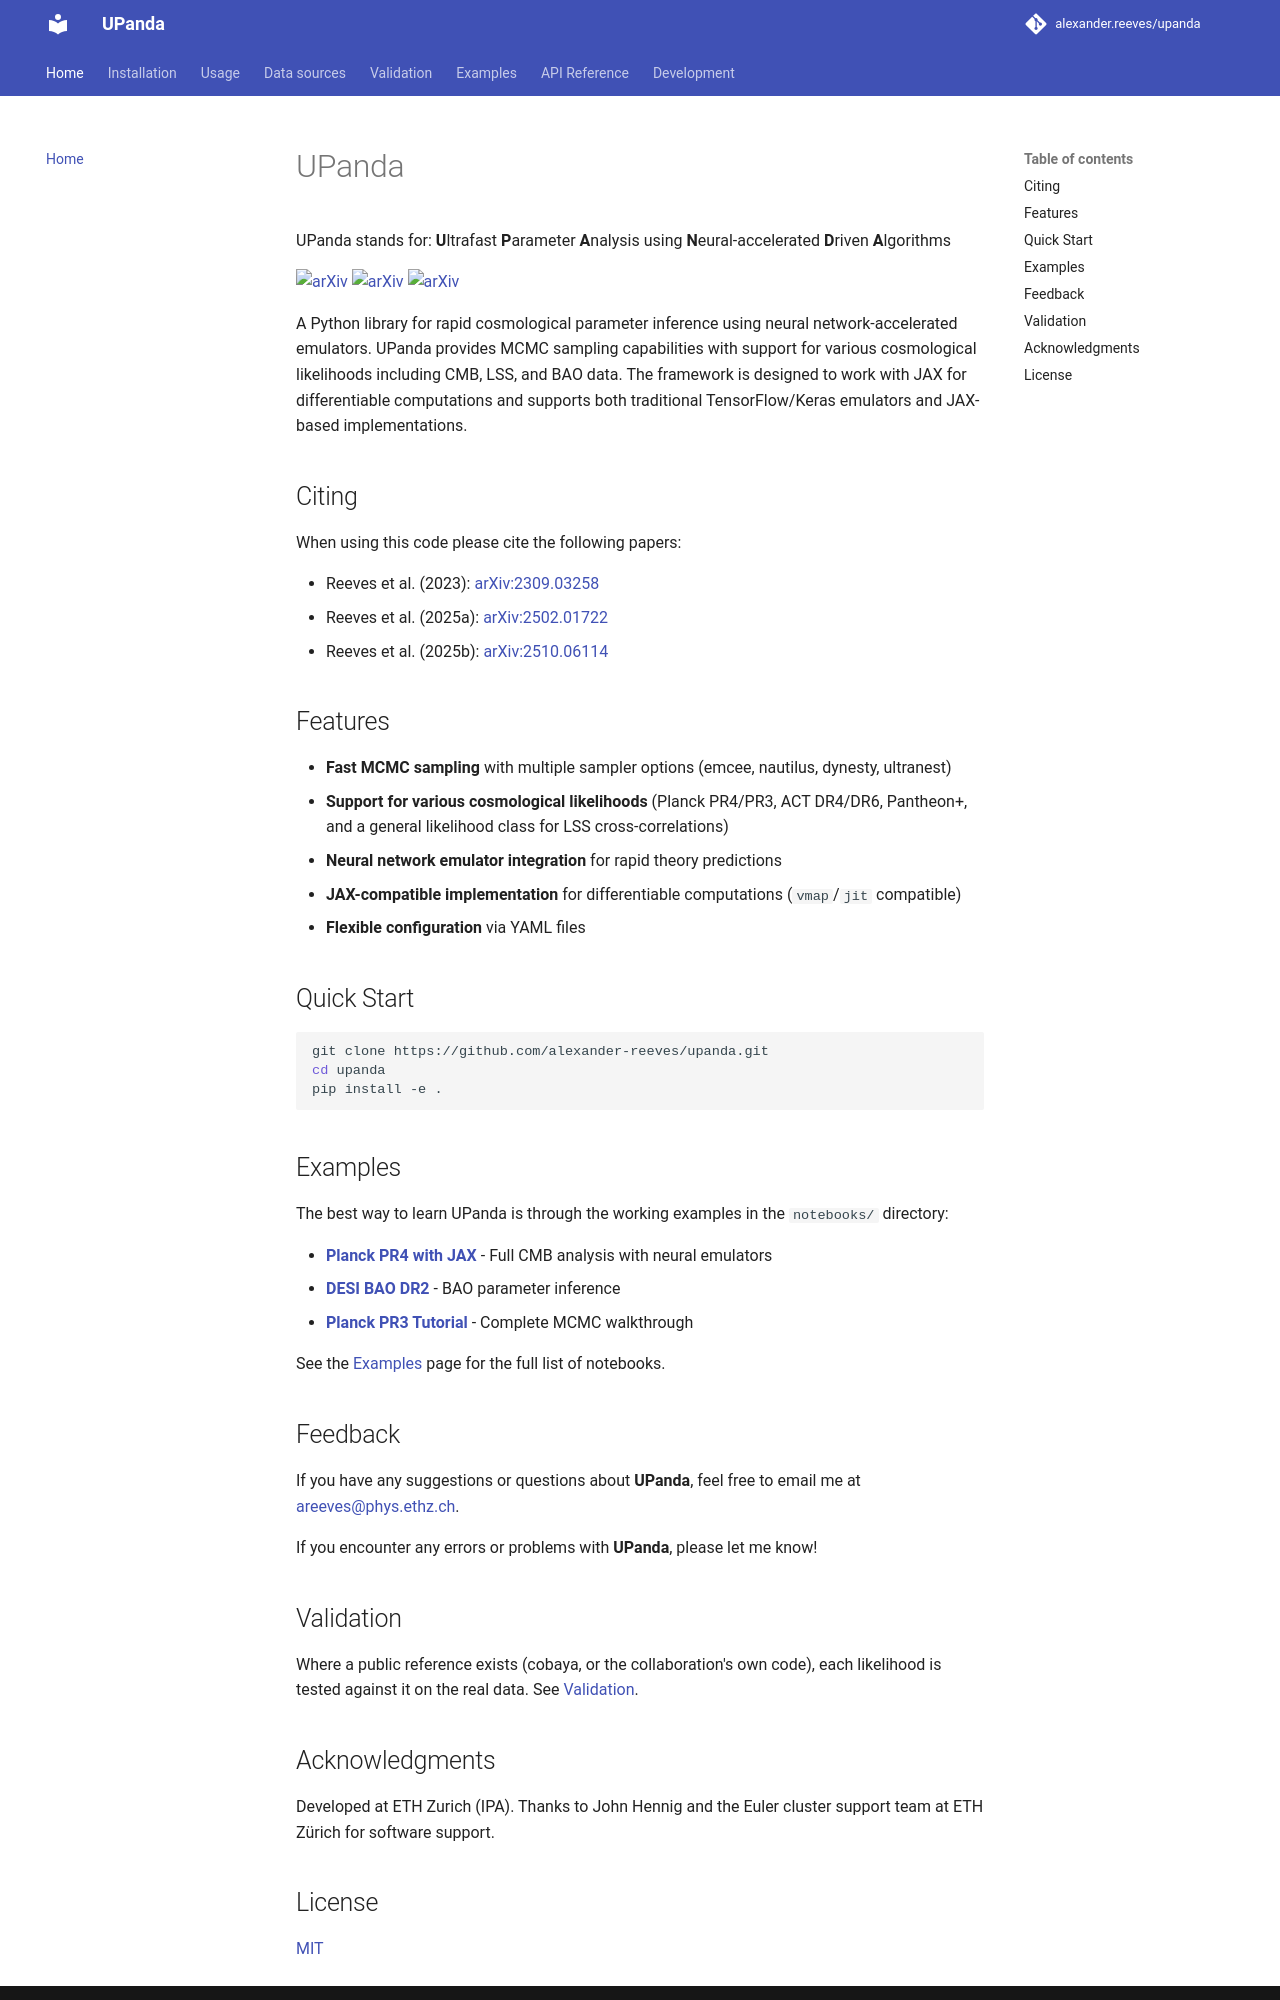

repository: alexander-reeves/upanda · page: index.html · generator: mkdocs

# UPanda

UPanda stands for:
**U**ltrafast 
**P**arameter
**A**nalysis using
**N**eural-accelerated
**D**riven
**A**lgorithms

[![arXiv](https://img.shields.io/badge/arXiv-2309.03258-b31b1b.svg)](https://arxiv.org/abs/2309.03258)
[![arXiv](https://img.shields.io/badge/arXiv-2502.01722-b31b1b.svg)](https://arxiv.org/abs/2502.01722)
[![arXiv](https://img.shields.io/badge/arXiv-2510.06114-b31b1b.svg)](https://arxiv.org/abs/2510.06114)

A Python library for rapid cosmological parameter inference using neural network-accelerated emulators. UPanda provides MCMC sampling capabilities with support for various cosmological likelihoods including CMB, LSS, and BAO data. The framework is designed to work with JAX for differentiable computations and supports both traditional TensorFlow/Keras emulators and JAX-based implementations.

## Citing 

When using this code please cite the following papers: 

- Reeves et al. (2023): [arXiv:2309.03258](https://arxiv.org/abs/2309.03258)
- Reeves et al. (2025a): [arXiv:2502.01722](https://arxiv.org/abs/2502.01722)
- Reeves et al. (2025b): [arXiv:2510.06114](https://arxiv.org/abs/2510.06114)

## Features

- **Fast MCMC sampling** with multiple sampler options (emcee, nautilus, dynesty, ultranest)
- **Support for various cosmological likelihoods** (Planck PR4/PR3, ACT DR4/DR6, Pantheon+, and a general likelihood class for LSS cross-correlations)
- **Neural network emulator integration** for rapid theory predictions
- **JAX-compatible implementation** for differentiable computations (`vmap`/`jit` compatible)
- **Flexible configuration** via YAML files

## Quick Start

```bash
git clone https://github.com/alexander-reeves/upanda.git
cd upanda
pip install -e .
```

## Examples

The best way to learn UPanda is through the working examples in the `notebooks/` directory:

- **[Planck PR4 with JAX](https://github.com/alexander-reeves/upanda/blob/master/notebooks/planck_pr4_jax.ipynb)** - Full CMB analysis with neural emulators
- **[DESI BAO DR2](https://github.com/alexander-reeves/upanda/blob/master/notebooks/tutorial_desi_bao_dr2.ipynb)** - BAO parameter inference
- **[Planck PR3 Tutorial](https://github.com/alexander-reeves/upanda/blob/master/notebooks/tutorial_planck_pr3.ipynb)** - Complete MCMC walkthrough

See the [Examples](examples.md) page for the full list of notebooks.

## Feedback

If you have any suggestions or questions about **UPanda**, feel free to email me at [areeves@phys.ethz.ch](mailto:areeves@phys.ethz.ch).

If you encounter any errors or problems with **UPanda**, please let me know!

## Validation

Where a public reference exists (cobaya, or the collaboration's own code), each likelihood is tested against it on the real data. See [Validation](validation.md).
